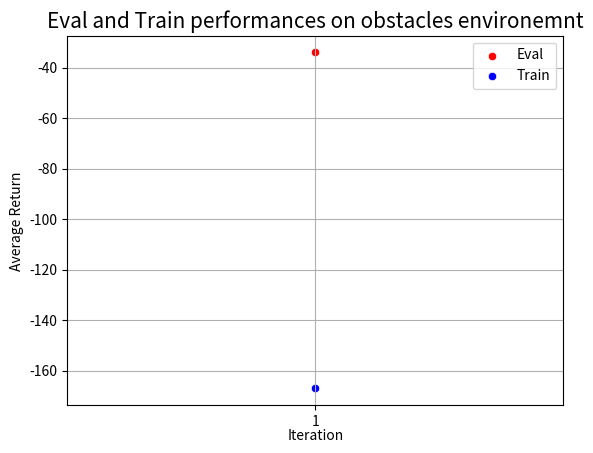

Source code (Python): (Note: this script raises an exception after producing the figure.)
#%%
import numpy as np
import matplotlib.pyplot as plt
import seaborn as sns

# Q2
q2_eval_avg_return = [-33.97]
q2_train_avg_return = [-167.10]
q2_itr = [1]


#%%

sns.scatterplot(x=q2_itr, y=q2_eval_avg_return, color='r', linestyle='-')
sns.scatterplot(x=q2_itr, y=q2_train_avg_return, color='b', linestyle='-')

plt.xticks(q2_itr)


# Our y−axis is ”success rate” here.
plt.ylabel('Average Return', fontsize=10)
# Our x−axis is iteration number.
plt.xlabel('Iteration', fontsize=10, labelpad=0)
# Our task is called ”Awesome Robot Performance”
plt.title('Eval and Train performances on obstacles environemnt', fontsize=15)
plt.grid()
plt.legend(labels=['Eval', 'Train'])


# %%

# sns.lineplot(x=dagger_iteration, y=dagger_mean, color='r', linestyle='-')

plt.xticks(dagger_iteration)

plt.errorbar(dagger_iteration, dagger_mean, dagger_std, linestyle='-', marker='+')
plt.errorbar(dagger_iteration, dagger_mean_expert, dagger_std_expert, color='r', linestyle='-', marker='+')

# Our y−axis is ”success rate” here.
plt.ylabel('Average Return', fontsize=10)
# Our x−axis is iteration number.
plt.xlabel('Iteration', fontsize=10, labelpad=0)
# Our task is called ”Awesome Robot Performance”
plt.title('BC and Expert agents Performance on Ant Task', fontsize=15)
plt.grid()

plt.legend(['BC agent', 'Expert agent'])
# %%

plt.xticks(dagger_iteration)

plt.errorbar(dagger_iteration_2, dagger_mean_2, dagger_std_2, linestyle='-', marker='+')
plt.errorbar(dagger_iteration_2, dagger_mean_expert_2, dagger_std_expert_2, color='r', linestyle='-', marker='+')

# Our y−axis is ”success rate” here.
plt.ylabel('Average Return', fontsize=10)
# Our x−axis is iteration number.
plt.xlabel('Iteration', fontsize=10, labelpad=0)
# Our task is called ”Awesome Robot Performance”
plt.title('BC and Expert agents Performance on Hopper Task', fontsize=15)
plt.grid()

plt.legend(['BC agent', 'Expert agent'])
# %%
